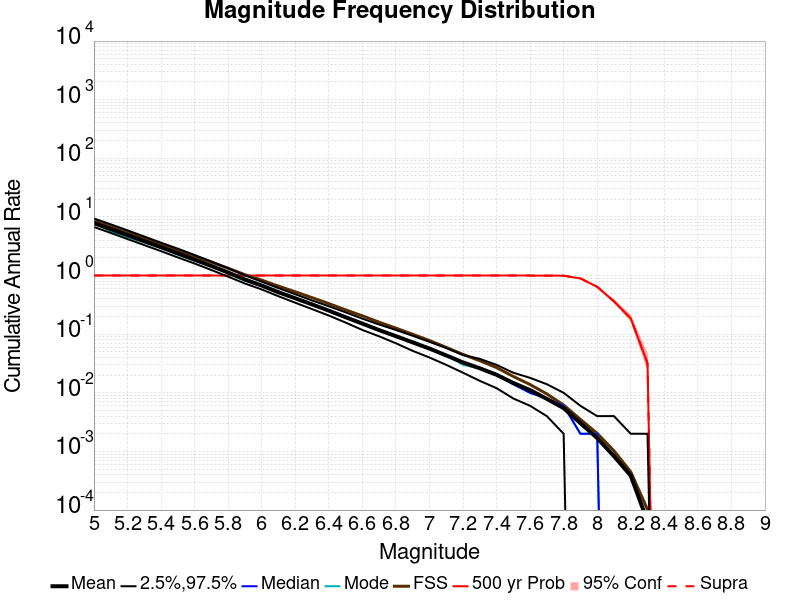

The data file committed next to this chart (first rows):
Mag, Mean, 2.5 %ile, 97.5 %ile, Median, Mode, Fault System Solution, 500 yr Probability, 500 yr Supra-Seis Prob
5.0, 7.832, 6.742, 9.408, 7.746, 7.984, 8.609, 1.0, 1.0
5.1, 6.194, 5.334, 7.478, 6.126, 5.674, 6.83, 1.0, 1.0
5.2, 4.896, 4.198, 5.91, 4.846, 4.542, 5.417, 1.0, 1.0
5.3, 3.864, 3.31, 4.634, 3.832, 3.668, 4.295, 1.0, 1.0
5.4, 3.04, 2.606, 3.636, 3.01, 2.966, 3.404, 1.0, 1.0
5.5, 2.387, 2.038, 2.874, 2.364, 2.266, 2.696, 1.0, 1.0
5.6, 1.87, 1.606, 2.244, 1.852, 1.782, 2.133, 1.0, 1.0
5.7, 1.456, 1.244, 1.742, 1.446, 1.452, 1.686, 1.0, 1.0
5.8, 1.127, 0.958, 1.338, 1.12, 1.084, 1.331, 1.0, 1.0
5.9, 0.8569, 0.732, 1.008, 0.852, 0.814, 1.036, 1.0, 1.0
6.0, 0.6764, 0.58, 0.786, 0.674, 0.662, 0.8362, 1.0, 1.0
6.1, 0.5201, 0.444, 0.61, 0.518, 0.5, 0.6603, 1.0, 1.0
6.2, 0.4097, 0.344, 0.48, 0.408, 0.408, 0.529, 1.0, 1.0
6.3, 0.3222, 0.268, 0.376, 0.322, 0.322, 0.4202, 1.0, 1.0
6.4, 0.2521, 0.208, 0.3, 0.252, 0.248, 0.3324, 1.0, 1.0
6.5, 0.1945, 0.158, 0.236, 0.194, 0.194, 0.2601, 1.0, 1.0
6.6, 0.1516, 0.118, 0.184, 0.152, 0.154, 0.2055, 1.0, 1.0
6.7, 0.1173, 0.092, 0.146, 0.118, 0.118, 0.1602, 1.0, 1.0
6.8, 0.09266, 0.07, 0.118, 0.092, 0.09, 0.1269, 1.0, 1.0
6.9, 0.0724, 0.052, 0.094, 0.072, 0.076, 0.09976, 1.0, 1.0
7.0, 0.05686, 0.04, 0.074, 0.056, 0.058, 0.07794, 1.0, 1.0
7.1, 0.04341, 0.03, 0.058, 0.044, 0.044, 0.05961, 1.0, 1.0
7.2, 0.03303, 0.022, 0.044, 0.032, 0.03, 0.04524, 1.0, 1.0
7.3, 0.0262, 0.016, 0.038, 0.026, 0.026, 0.03529, 1.0, 1.0
7.4, 0.0203, 0.012, 0.03, 0.02, 0.02, 0.02694, 1.0, 1.0
7.5, 0.01472, 0.008, 0.022, 0.014, 0.014, 0.01902, 1.0, 1.0
7.6, 0.01112, 0.006, 0.018, 0.01, 0.01, 0.01382, 1.0, 1.0
7.7, 0.007874, 0.004, 0.014, 0.008, 0.008, 0.009579, 0.999, 0.999
7.8, 0.005482, 0.002, 0.01, 0.006, 0.006, 0.006192, 0.994, 0.994
7.9, 0.003038, 0.0, 0.006, 0.002, 0.002, 0.003515, 0.894, 0.894
8.0, 0.001688, 0.0, 0.004, 0.002, 0.002, 0.002032, 0.644, 0.644
8.1, 8.3E-4, 0.0, 0.004, 0.0, 0.0, 0.001025, 0.363, 0.363
8.2, 3.86E-4, 0.0, 0.002, 0.0, 0.0, 4.4834707E-4, 0.186, 0.186
8.3, 6.4E-5, 0.0, 0.002, 0.0, 0.0, 1.0199686E-4, 0.032, 0.032
8.4, 0.0, 0.0, 0.0, 0.0, 0.0, 0.0, 0.0, 0.0
8.5, 0.0, 0.0, 0.0, 0.0, 0.0, 0.0, 0.0, 0.0
8.6, 0.0, 0.0, 0.0, 0.0, 0.0, 0.0, 0.0, 0.0
8.7, 0.0, 0.0, 0.0, 0.0, 0.0, 0.0, 0.0, 0.0
8.8, 0.0, 0.0, 0.0, 0.0, 0.0, 0.0, 0.0, 0.0
8.9, 0.0, 0.0, 0.0, 0.0, 0.0, 0.0, 0.0, 0.0
9.0, 0.0, 0.0, 0.0, 0.0, 0.0, 0.0, 0.0, 0.0
